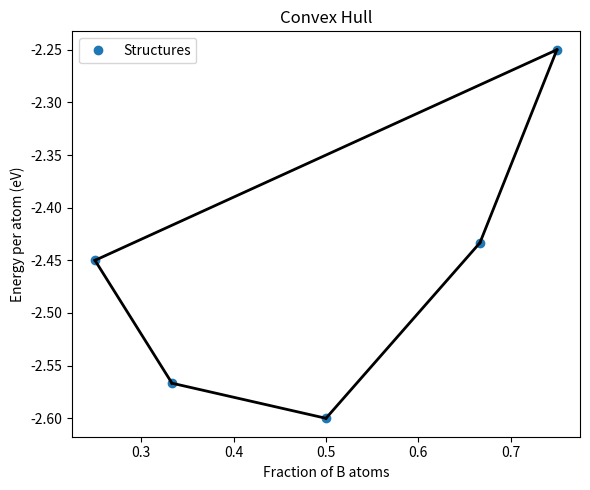

The script that saved this image:
import numpy as np
import matplotlib.pyplot as plt
from scipy.spatial import ConvexHull

class ConvexHullCalculator:
    def __init__(self):
        self.data = []  # [(fraction_B, energy_per_atom), ...]

    def add_structure(self, a_count, b_count, total_energy):
        """
        構造を追加（原子数と全エネルギー）

        Parameters:
        a_count (int): 元素Aの数
        b_count (int): 元素Bの数
        total_energy (float): 構造の全エネルギー（eV単位）
        """
        total_atoms = a_count + b_count
        if total_atoms == 0:
            raise ValueError("原子数がゼロです")
        fraction_b = b_count / total_atoms
        energy_per_atom = total_energy / total_atoms
        self.data.append((fraction_b, energy_per_atom))

    def compute_hull(self):
        """
        凸包を計算し、プロットする
        """
        if len(self.data) < 3:
            raise ValueError("凸包を描くには最低3点必要です")
        points = np.array(self.data)
        self.hull = ConvexHull(points)
        return self.hull

    def plot_hull(self, show_all_points=True):
        """
        凸包とデータをプロット
        """
        points = np.array(self.data)
        plt.figure(figsize=(6, 5))
        if show_all_points:
            plt.plot(points[:, 0], points[:, 1], 'o', label="Structures")

        for simplex in self.hull.simplices:
            x = points[simplex, 0]
            y = points[simplex, 1]
            plt.plot(x, y, 'k-', linewidth=2)

        plt.xlabel("Fraction of B atoms")
        plt.ylabel("Energy per atom (eV)")
        plt.title("Convex Hull")
        plt.legend()
        plt.tight_layout()
        plt.show()


if __name__ == "__main__":
    hull_calc = ConvexHullCalculator()
    
    # サンプル構造を追加（構造ごとの A原子数, B原子数, エネルギー）
    hull_calc.add_structure(a_count=1, b_count=1, total_energy=-5.2)   # AB
    hull_calc.add_structure(a_count=2, b_count=1, total_energy=-7.7)   # A2B
    hull_calc.add_structure(a_count=1, b_count=2, total_energy=-7.3)   # AB2
    hull_calc.add_structure(a_count=3, b_count=1, total_energy=-9.8)   # A3B
    hull_calc.add_structure(a_count=1, b_count=3, total_energy=-9.0)   # AB3
    
    # 凸包の計算とプロット
    hull_calc.compute_hull()
    hull_calc.plot_hull()
